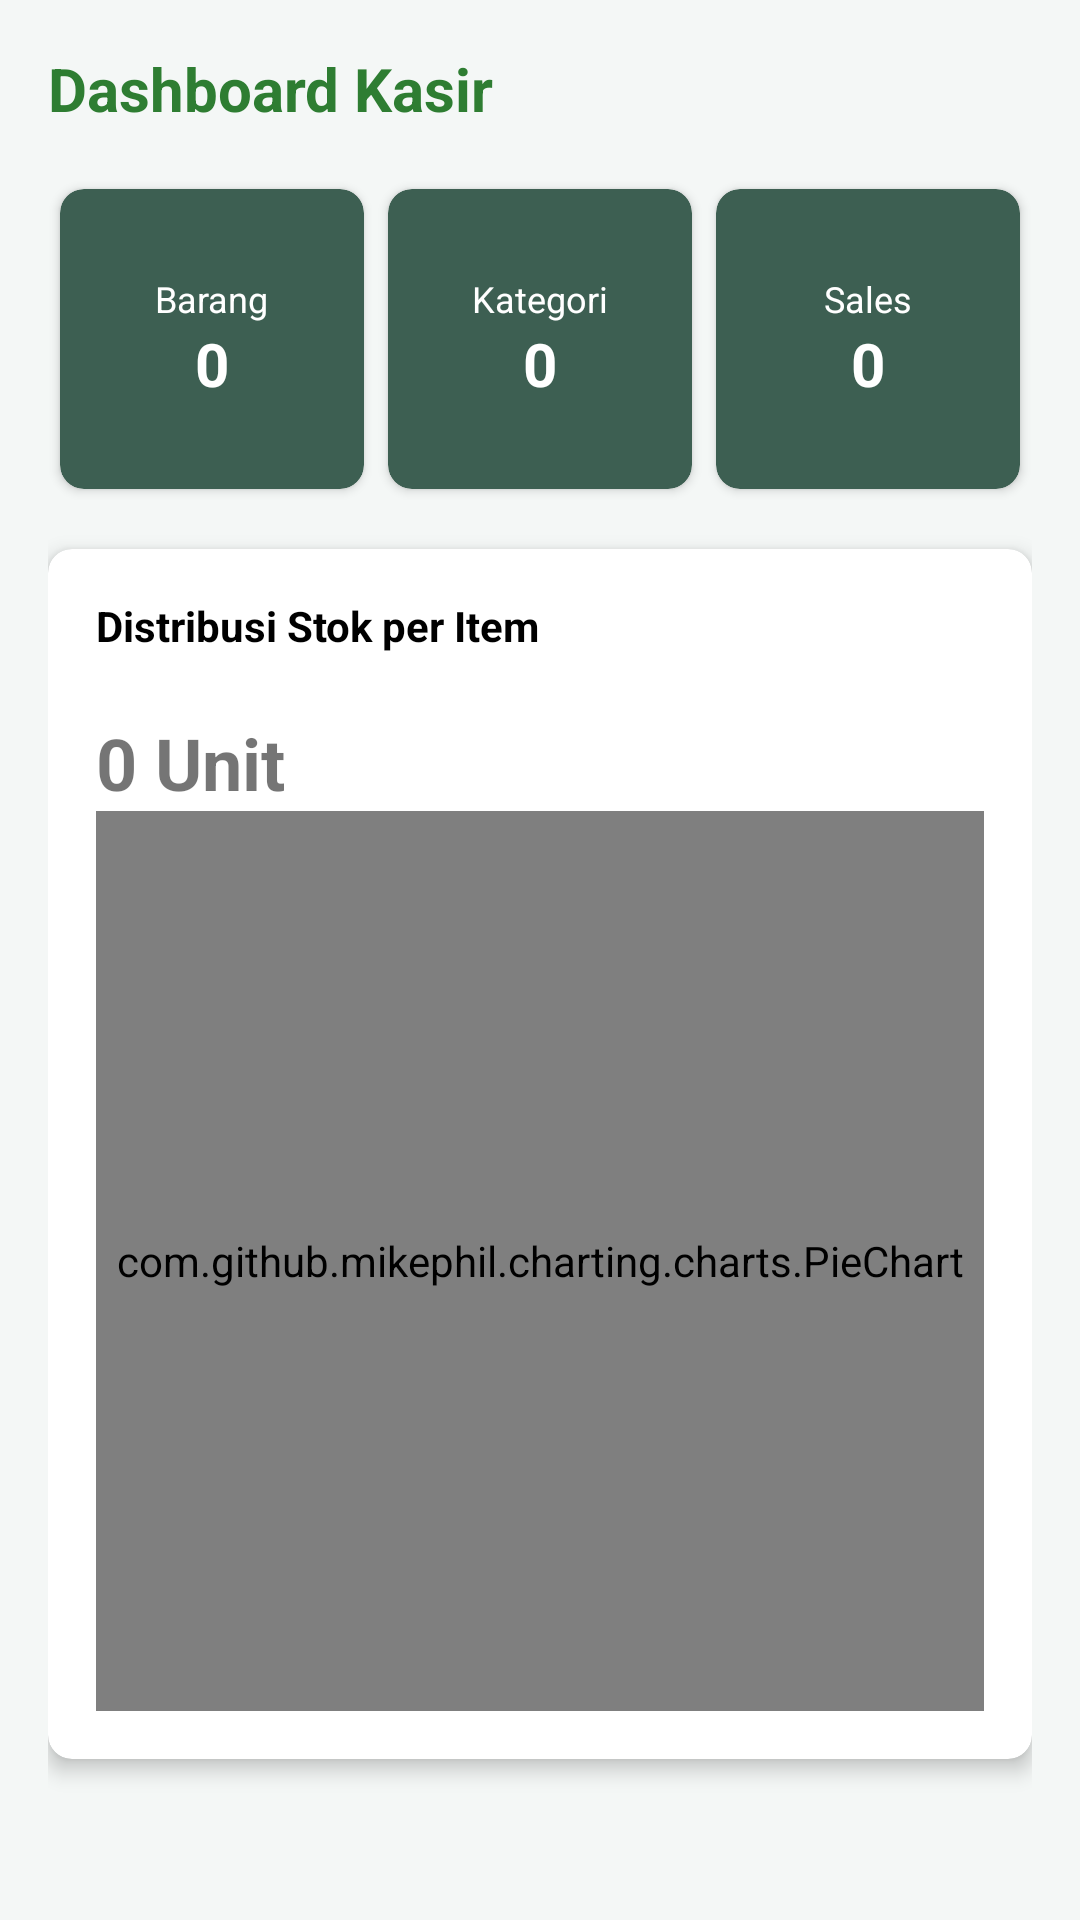

This screen was rendered from an Android layout file. Write that file and the resources it references.
<!-- AndroidManifest.xml: application theme Theme.SIPTA -->
<!-- res/layout/activity_fragment_dashboard_kasir.xml -->
<?xml version="1.0" encoding="utf-8"?>
<androidx.constraintlayout.widget.ConstraintLayout
    xmlns:android="http://schemas.android.com/apk/res/android"
    xmlns:app="http://schemas.android.com/apk/res-auto"
    android:layout_width="match_parent"
    android:layout_height="match_parent">

    <ScrollView
        android:layout_width="match_parent"
        android:layout_height="match_parent"
        android:background="#F4F7F6"
        android:fillViewport="true">

        <LinearLayout
            android:layout_width="match_parent"
            android:layout_height="wrap_content"
            android:orientation="vertical"
            android:padding="16dp">

            
            <TextView
                android:layout_width="wrap_content"
                android:layout_height="wrap_content"
                android:text="Dashboard Kasir"
                android:textColor="#2E7D32"
                android:textSize="20sp"
                android:textStyle="bold"
                android:layout_marginBottom="16dp"/>

            <LinearLayout
                android:layout_width="match_parent"
                android:layout_height="wrap_content"
                android:orientation="horizontal"
                android:weightSum="3">

                <androidx.cardview.widget.CardView
                    android:layout_width="0dp"
                    android:layout_height="100dp"
                    android:layout_weight="1"
                    android:layout_margin="4dp"
                    app:cardBackgroundColor="#3D5F52"
                    app:cardCornerRadius="8dp">
                    <LinearLayout
                        android:gravity="center"
                        android:orientation="vertical"
                        android:layout_width="match_parent"
                        android:layout_height="match_parent">
                        <TextView
                            android:text="Barang"
                            android:layout_width="wrap_content"
                            android:layout_height="wrap_content"
                            android:textColor="#FFF"
                            android:textSize="12sp" />
                        <TextView
                            android:id="@+id/tvCountBarang"
                            android:text="0"
                            android:layout_width="wrap_content"
                            android:layout_height="wrap_content"
                            android:textColor="#FFF"
                            android:textSize="20sp"
                            android:textStyle="bold" />
                    </LinearLayout>
                </androidx.cardview.widget.CardView>

                <androidx.cardview.widget.CardView
                    android:layout_width="0dp"
                    android:layout_height="100dp"
                    android:layout_weight="1"
                    android:layout_margin="4dp"
                    app:cardBackgroundColor="#3D5F52"
                    app:cardCornerRadius="8dp">
                    <LinearLayout
                        android:gravity="center"
                        android:orientation="vertical"
                        android:layout_width="match_parent"
                        android:layout_height="match_parent">
                        <TextView
                            android:text="Kategori"
                            android:layout_width="wrap_content"
                            android:layout_height="wrap_content"
                            android:textColor="#FFF"
                            android:textSize="12sp" />
                        <TextView
                            android:id="@+id/tvCountKategori"
                            android:layout_width="wrap_content"
                            android:layout_height="wrap_content"
                            android:text="0"
                            android:textColor="#FFF"
                            android:textSize="20sp"
                            android:textStyle="bold" />
                    </LinearLayout>
                </androidx.cardview.widget.CardView>

                <androidx.cardview.widget.CardView
                    android:layout_width="0dp"
                    android:layout_height="100dp"
                    android:layout_weight="1"
                    android:layout_margin="4dp"
                    app:cardBackgroundColor="#3D5F52"
                    app:cardCornerRadius="8dp">
                    <LinearLayout
                        android:gravity="center"
                        android:orientation="vertical"
                        android:layout_width="match_parent"
                        android:layout_height="match_parent">
                        <TextView
                            android:text="Sales"
                            android:layout_width="wrap_content"
                            android:layout_height="wrap_content"
                            android:textColor="#FFF"
                            android:textSize="12sp" />
                        <TextView
                            android:id="@+id/tvCountSales"
                            android:layout_width="wrap_content"
                            android:layout_height="wrap_content"
                            android:text="0"
                            android:textColor="#FFF"
                            android:textSize="20sp"
                            android:textStyle="bold" />
                    </LinearLayout>
                </androidx.cardview.widget.CardView>
            </LinearLayout>

            <androidx.cardview.widget.CardView
                android:layout_width="match_parent"
                android:layout_height="wrap_content"
                android:layout_marginTop="16dp"
                app:cardCornerRadius="8dp"
                app:cardElevation="4dp">
                <LinearLayout
                    android:orientation="vertical"
                    android:padding="16dp"
                    android:layout_width="match_parent"
                    android:layout_height="wrap_content">
                    <TextView
                        android:text="Distribusi Stok per Item"
                        android:layout_width="wrap_content"
                        android:layout_height="wrap_content"
                        android:textStyle="bold"
                        android:textColor="#000" />
                    <TextView
                        android:id="@+id/tvTotalUnit"
                        android:layout_width="wrap_content"
                        android:layout_height="wrap_content"
                        android:text="0 Unit"
                        android:textSize="24sp"
                        android:gravity="center"
                        android:layout_marginTop="20dp"
                        android:textStyle="bold" />
                    
                    
                    
                    
                    
                    
                    <com.github.mikephil.charting.charts.PieChart
                        android:id="@+id/pieChart"
                        android:layout_width="match_parent"
                        android:layout_height="300dp" />
                </LinearLayout>
            </androidx.cardview.widget.CardView>

        </LinearLayout>
    </ScrollView>

</androidx.constraintlayout.widget.ConstraintLayout>
<!-- resources referenced by this layout -->
<resources>
  <style name="Theme.SIPTA" parent="Theme.MaterialComponents.DayNight.DarkActionBar">
          <item name="colorPrimary">@color/sipta_green_dark</item>
  
          <item name="colorPrimaryVariant">@color/sipta_green_dark</item>
          <item name="colorOnPrimary">@color/white</item>
  
          <item name="colorSecondary">@color/sipta_green_light</item>
          <item name="colorSecondaryVariant">@color/sipta_green_dark</item>
          <item name="colorOnSecondary">@color/black</item>
  
          <item name="android:statusBarColor">?attr/colorPrimaryVariant</item>
      </style>
  <color name="sipta_green_dark">#3D5F52</color>
  <color name="white">#FFFFFFFF</color>
  <color name="sipta_green_light">#507A69</color>
  <color name="black">#FF000000</color>
</resources>
